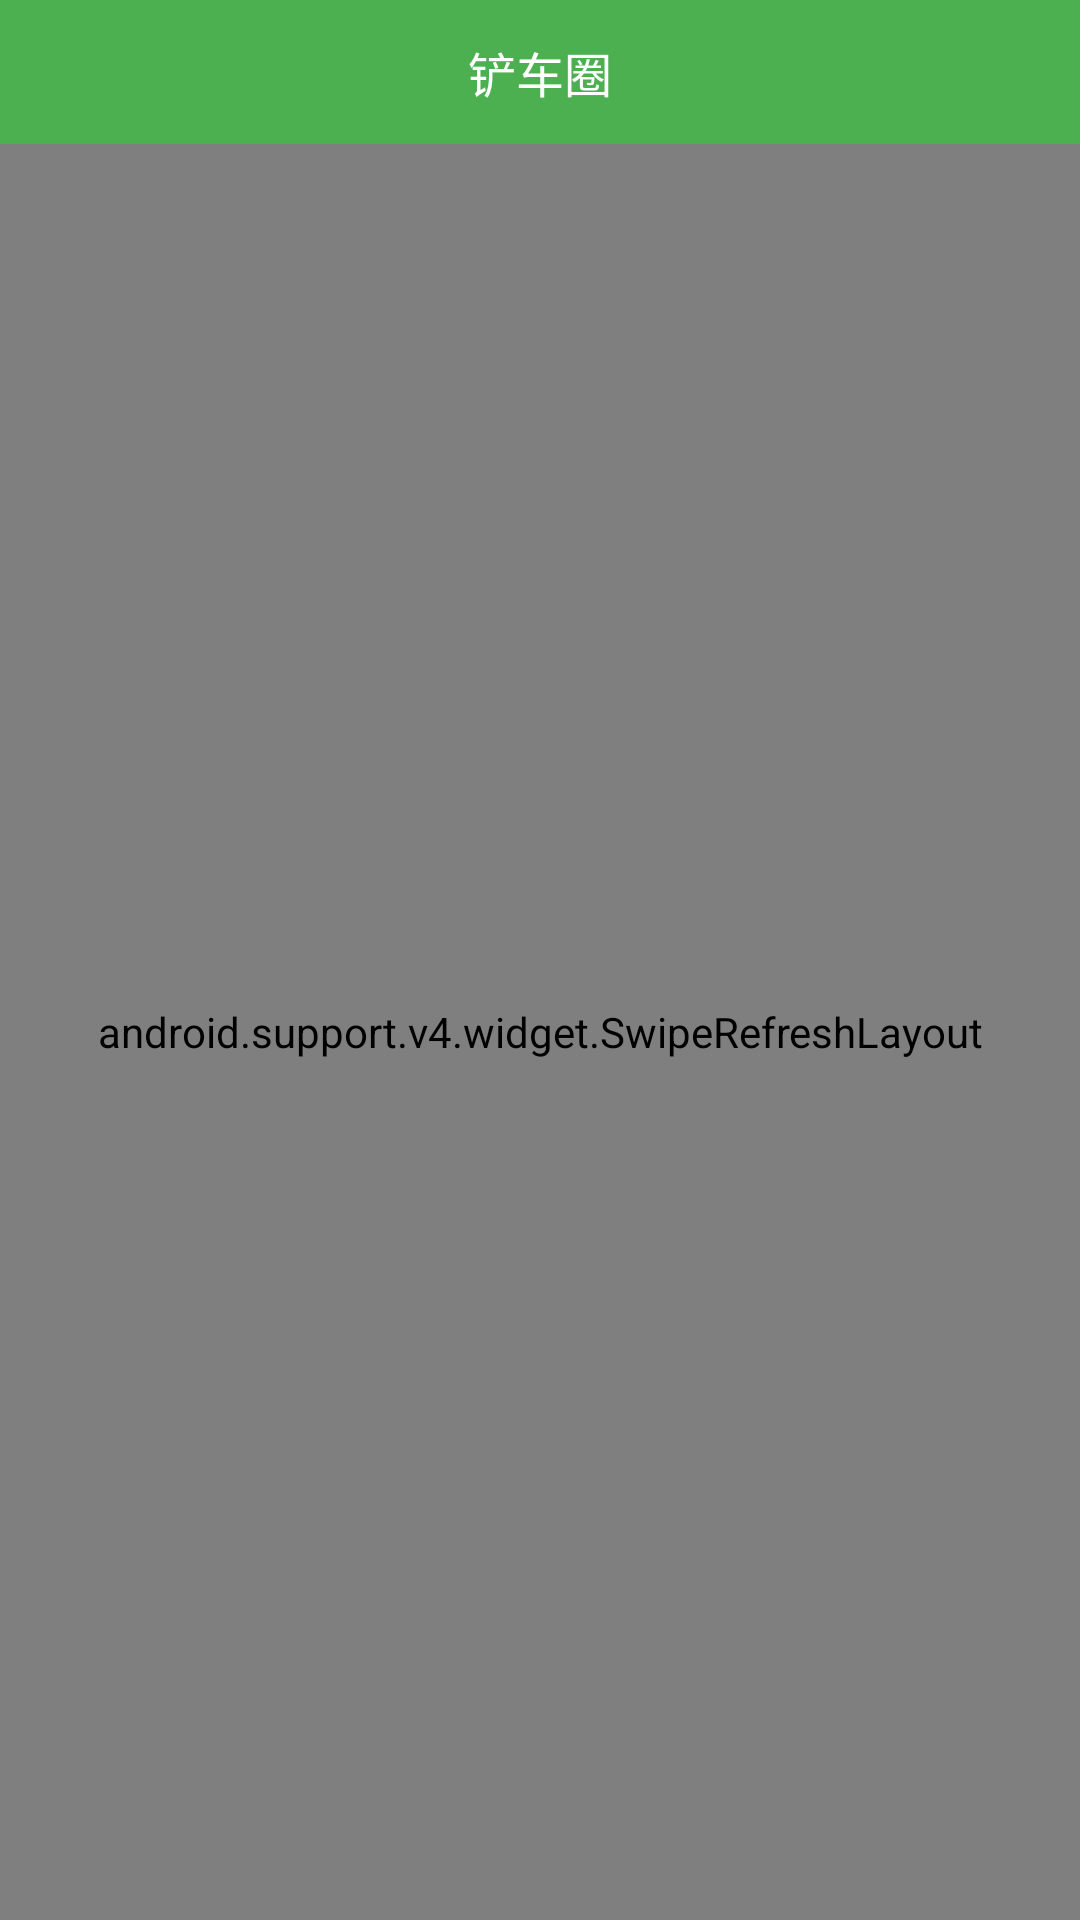

Reconstruct the res/layout file that produces this screen, plus the resources it refers to.
<!-- AndroidManifest.xml: activity theme AppTheme -->
<!-- res/layout/activity_main.xml -->
<?xml version="1.0" encoding="utf-8"?>
<LinearLayout xmlns:android="http://schemas.android.com/apk/res/android"
    xmlns:app="http://schemas.android.com/apk/res-auto"
    android:layout_width="match_parent"
    android:layout_height="match_parent"
    android:background="@color/white"
    android:fitsSystemWindows="true"
    android:orientation="vertical">

    <RelativeLayout
        android:layout_width="match_parent"
        android:layout_height="48dp"
        android:background="@color/themeColor"
        android:orientation="horizontal">

        <TextView
            android:id="@+id/title"
            android:layout_width="wrap_content"
            android:layout_height="wrap_content"
            android:layout_centerInParent="true"
            android:text="铲车圈"
            android:textColor="@color/white"
            android:textSize="16sp" />

        <ImageButton
            android:id="@+id/bt_settings"
            android:layout_width="48dp"
            android:layout_height="match_parent"
            android:layout_alignParentRight="true"
            android:background="@null"
            android:src="@drawable/ic_settings_black_24dp" />
    </RelativeLayout>

    <FrameLayout
        android:layout_width="match_parent"
        android:layout_height="match_parent">


        <android.support.v4.widget.SwipeRefreshLayout
            android:id="@+id/swipeRefreshLayout"
            android:layout_width="match_parent"
            android:layout_height="match_parent">

            <android.support.v7.widget.RecyclerView
                android:id="@+id/recyclerview"
                android:layout_width="match_parent"
                android:layout_height="wrap_content" />
        </android.support.v4.widget.SwipeRefreshLayout>

        <ProgressBar
            android:id="@+id/progressbar"
            style="@style/Widget.AppCompat.ProgressBar"
            android:layout_width="wrap_content"
            android:layout_height="wrap_content"
            android:layout_gravity="center"
            android:visibility="gone" />

        <include
            android:id="@+id/include_empty_layout"
            layout="@layout/empty_layout"
            android:visibility="gone" />

        <com.ccq.share.view.ProgressView
            android:id="@+id/progressView"
            android:layout_width="130dp"
            android:layout_height="130dp"
            android:layout_gravity="center"
            android:visibility="gone" />

        
    </FrameLayout>

</LinearLayout>
<!-- res/layout/empty_layout.xml (included above) -->
<?xml version="1.0" encoding="utf-8"?>
<LinearLayout
    android:id="@+id/empty_layout"
    xmlns:android="http://schemas.android.com/apk/res/android"
    android:layout_width="match_parent"
    android:layout_height="match_parent"
    android:gravity="center"
    android:orientation="vertical">

    <LinearLayout
        android:id="@+id/net_error_layout"
        android:layout_width="match_parent"
        android:orientation="vertical"
        android:gravity="center"
        android:paddingTop="100dp"
        android:paddingBottom="100dp"
        android:layout_height="wrap_content">
        <ImageView
            android:layout_width="50dp"
            android:layout_height="50dp"
            android:src="@mipmap/error"/>

        <TextView
            android:id="@+id/empty_tv_reload"
            android:layout_width="wrap_content"
            android:layout_height="wrap_content"
            android:layout_marginTop="16dp"
            android:text="点击空白区重新加载"
            android:textColor="#888"
            android:textSize="15sp"/>
    </LinearLayout>

</LinearLayout>
<!-- res/layout/include_task_info_card.xml (included above) -->
<?xml version="1.0" encoding="utf-8"?>
<LinearLayout xmlns:android="http://schemas.android.com/apk/res/android"
    android:layout_width="match_parent"
    android:layout_height="wrap_content"
    android:layout_gravity="bottom"
    android:background="#cc000000"
    android:orientation="vertical"
    android:padding="16dp">

    <TextView
        android:id="@+id/include_task_list_info"
        android:layout_width="wrap_content"
        android:layout_height="wrap_content"
        android:text="当前队列有0个任务"
        android:textColor="#00ff00"
        android:textSize="15sp" />

    <TextView
        android:id="@+id/include_task_tv_request_detail"
        android:layout_width="wrap_content"
        android:layout_height="wrap_content"
        android:text="1.获取详细信息中..."
        android:textColor="#fa3a05"
        android:textSize="13sp"
        android:visibility="gone" />

    <TextView
        android:id="@+id/include_task_tv_download_picture"
        android:layout_width="wrap_content"
        android:layout_height="wrap_content"
        android:text="2.下载图片进度3/9..."
        android:textColor="#fa3a05"
        android:textSize="13sp"
        android:visibility="gone" />

    <TextView
        android:id="@+id/include_task_tv_launch_wechat"
        android:layout_width="wrap_content"
        android:layout_height="wrap_content"
        android:text="3.启动微信分享..."
        android:textColor="#fa3a05"
        android:textSize="13sp"
        android:visibility="gone" />
</LinearLayout>
<!-- resources referenced by this layout -->
<resources>
  <color name="themeColor">#4CAF50</color>
  <color name="white">#ffffff</color>
  <!-- mipmap error: png bitmap (mipmap-xhdpi, 1818 bytes) -->
  <style name="AppTheme" parent="@style/Theme.AppCompat.Light.NoActionBar">
          
          <item name="android:statusBarColor">@color/primary_dark</item>
      </style>
  <color name="primary_dark">#388E3C</color>
</resources>
